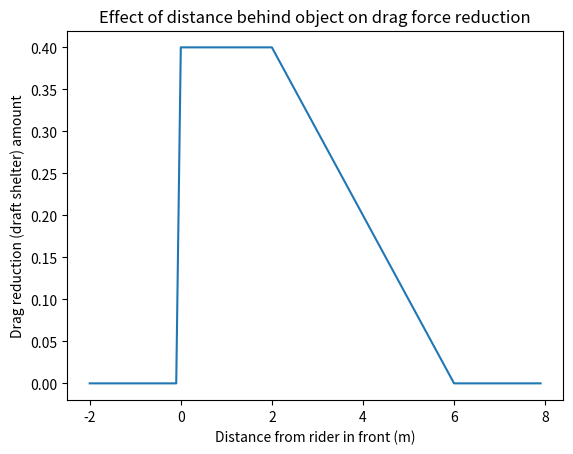

Write the Python code that produced this figure.
# importing the required module
import matplotlib.pyplot as plt

# x axis values

# create series of shelter effect values

start = -2
end = 8
numpoints = 100
dmin = 2
dmax = 6
smax = 0.4

x_vals = []
y_vals = []

dc = start
for i in range(numpoints):
    if dc < end:
        slevel = 1
        if dc < 0:
            slevel = 0
        elif dc > dmax:
            slevel = 0
        elif dc > dmin:
            slevel = (1-((dc-dmin)/(dmax-dmin)))
        y = slevel * smax
        x = dc
        x_vals.append(x)
        y_vals.append(y)

    dc += round((end-start)/numpoints,2)


# plotting the points
plt.plot(x_vals, y_vals)

plt.ylabel('Drag reduction (draft shelter) amount')
plt.xlabel('Distance from rider in front (m)')

# giving a title to my graph
plt.title('Effect of distance behind object on drag force reduction')

# function to show the plot
plt.show()
